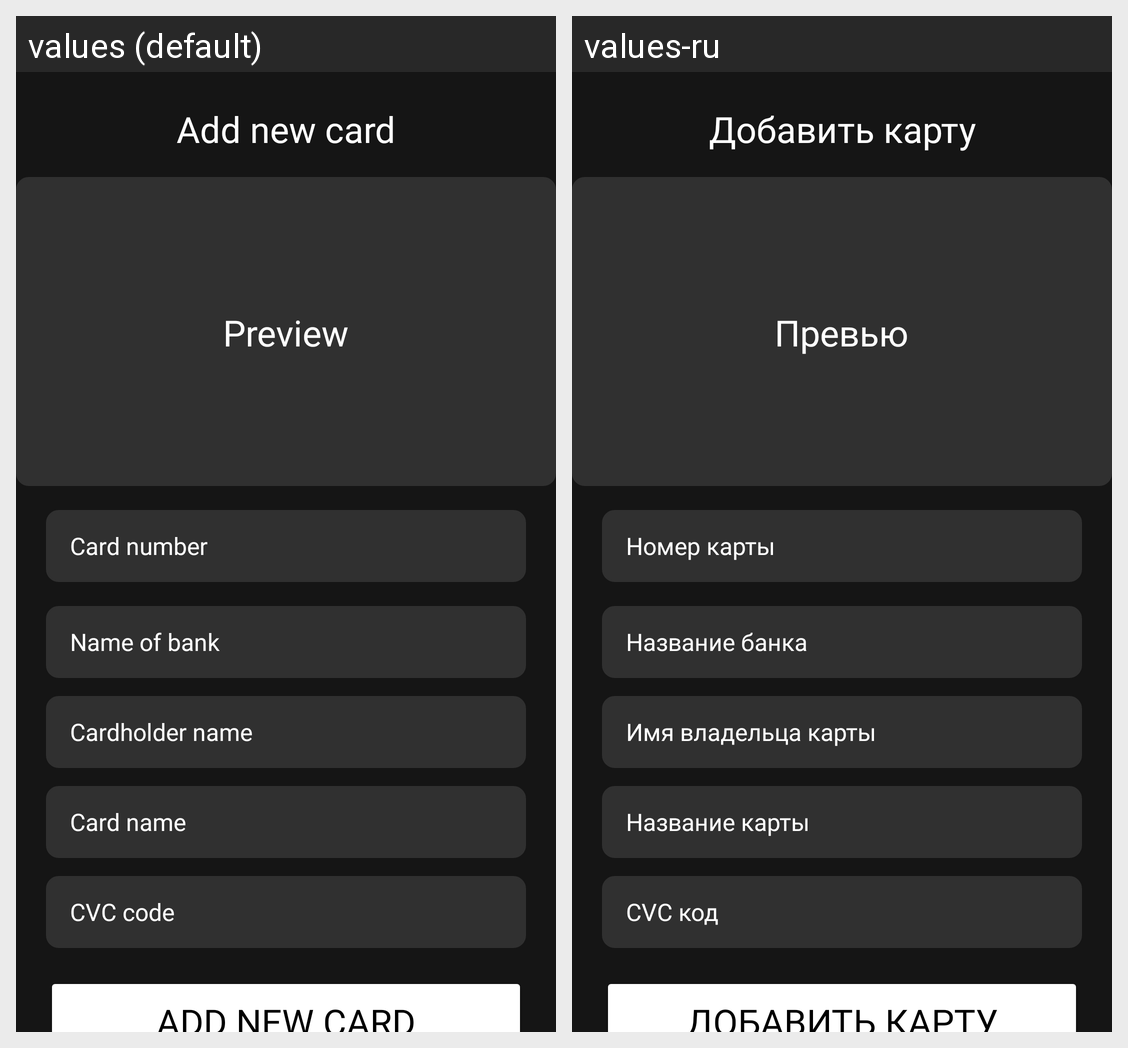

Locale-by-locale string values for the Android screen shown in this grid:
Android screen res/layout/add_card_fragment.xml rendered under 2 locales, left to right: values (default), values-ru. Device: Nexus 5 (rendered at 1080×1920; each locale shown at half size, 540×960, under a caption strip naming it); theme Theme.DolmaBank.
Strings drawn on this screen, with the default value and each locale's value (text and hints the layout hard-codes, and strings that could not be matched under every locale, appear in the picture but are not listed):

add_new_card
  values: Add new card
  values-ru: Добавить карту

preview_card
  values: Preview
  values-ru: Превью

card_number
  values: Card number
  values-ru: Номер карты

name_of_bank
  values: Name of bank
  values-ru: Название банка

cardholder_name
  values: Cardholder name
  values-ru: Имя владельца карты

card_name
  values: Card name
  values-ru: Название карты

cvc_code
  values: CVC code
  values-ru: CVC код
